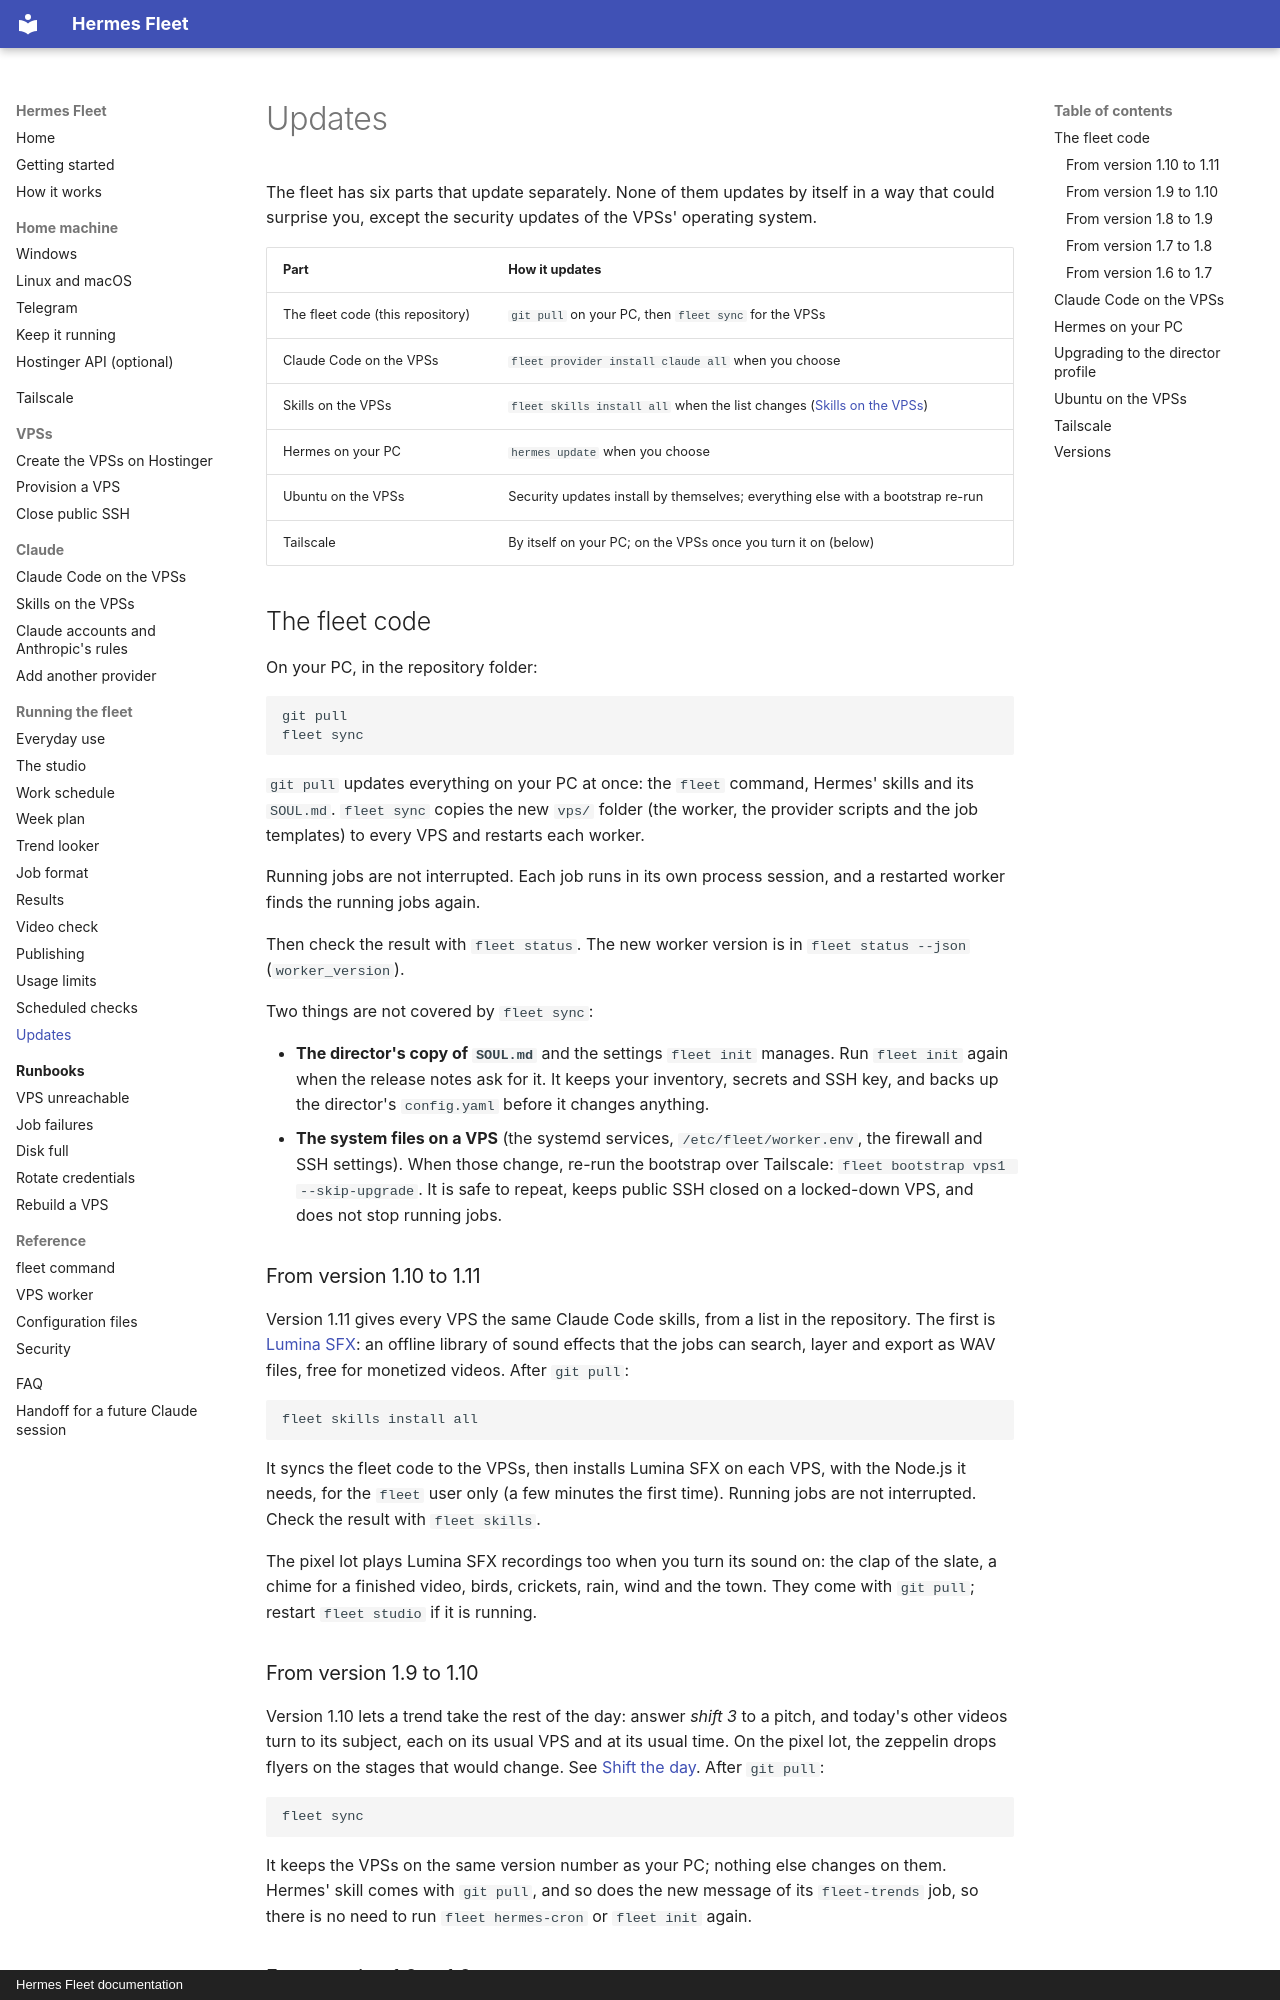

repository: CoffeeTimeGX/hermes-fleet · page: operations/updates/index.html · generator: mkdocs · copyright: Hermes Fleet documentation

# Updates

The fleet has six parts that update separately. None of them updates by itself in a
way that could surprise you, except the security updates of the VPSs' operating
system.

| Part | How it updates |
| --- | --- |
| The fleet code (this repository) | `git pull` on your PC, then `fleet sync` for the VPSs |
| Claude Code on the VPSs | `fleet provider install claude all` when you choose |
| Skills on the VPSs | `fleet skills install all` when the list changes ([Skills on the VPSs](../providers/skills.md)) |
| Hermes on your PC | `hermes update` when you choose |
| Ubuntu on the VPSs | Security updates install by themselves; everything else with a bootstrap re-run |
| Tailscale | By itself on your PC; on the VPSs once you turn it on (below) |

## The fleet code

On your PC, in the repository folder:

```
git pull
fleet sync
```

`git pull` updates everything on your PC at once: the `fleet` command, Hermes' skills
and its `SOUL.md`. `fleet sync` copies the new `vps/` folder (the worker, the provider
scripts and the job templates) to every VPS and restarts each worker.

Running jobs are not interrupted. Each job runs in its own process session, and a
restarted worker finds the running jobs again.

Then check the result with `fleet status`. The new worker version is in
`fleet status --json` (`worker_version`).

Two things are not covered by `fleet sync`:

- **The director's copy of `SOUL.md`** and the settings `fleet init` manages. Run
  `fleet init` again when the release notes ask for it. It keeps your inventory, secrets
  and SSH key, and backs up the director's `config.yaml` before it changes anything.
- **The system files on a VPS** (the systemd services, `/etc/fleet/worker.env`, the
  firewall and SSH settings). When those change, re-run the bootstrap over Tailscale:
  `fleet bootstrap vps1 --skip-upgrade`. It is safe to repeat, keeps public SSH closed
  on a locked-down VPS, and does not stop running jobs.

### From version 1.10 to 1.11

Version 1.11 gives every VPS the same Claude Code skills, from a list in the repository.
The first is [Lumina SFX](../providers/skills.md#lumina-sfx): an offline library of sound
effects that the jobs can search, layer and export as WAV files, free for monetized
videos. After `git pull`:

```powershell
fleet skills install all
```

It syncs the fleet code to the VPSs, then installs Lumina SFX on each VPS, with the
Node.js it needs, for the `fleet` user only (a few minutes the first time). Running jobs
are not interrupted. Check the result with `fleet skills`.

The pixel lot plays Lumina SFX recordings too when you turn its sound on: the clap of the
slate, a chime for a finished video, birds, crickets, rain, wind and the town. They come
with `git pull`; restart `fleet studio` if it is running.
